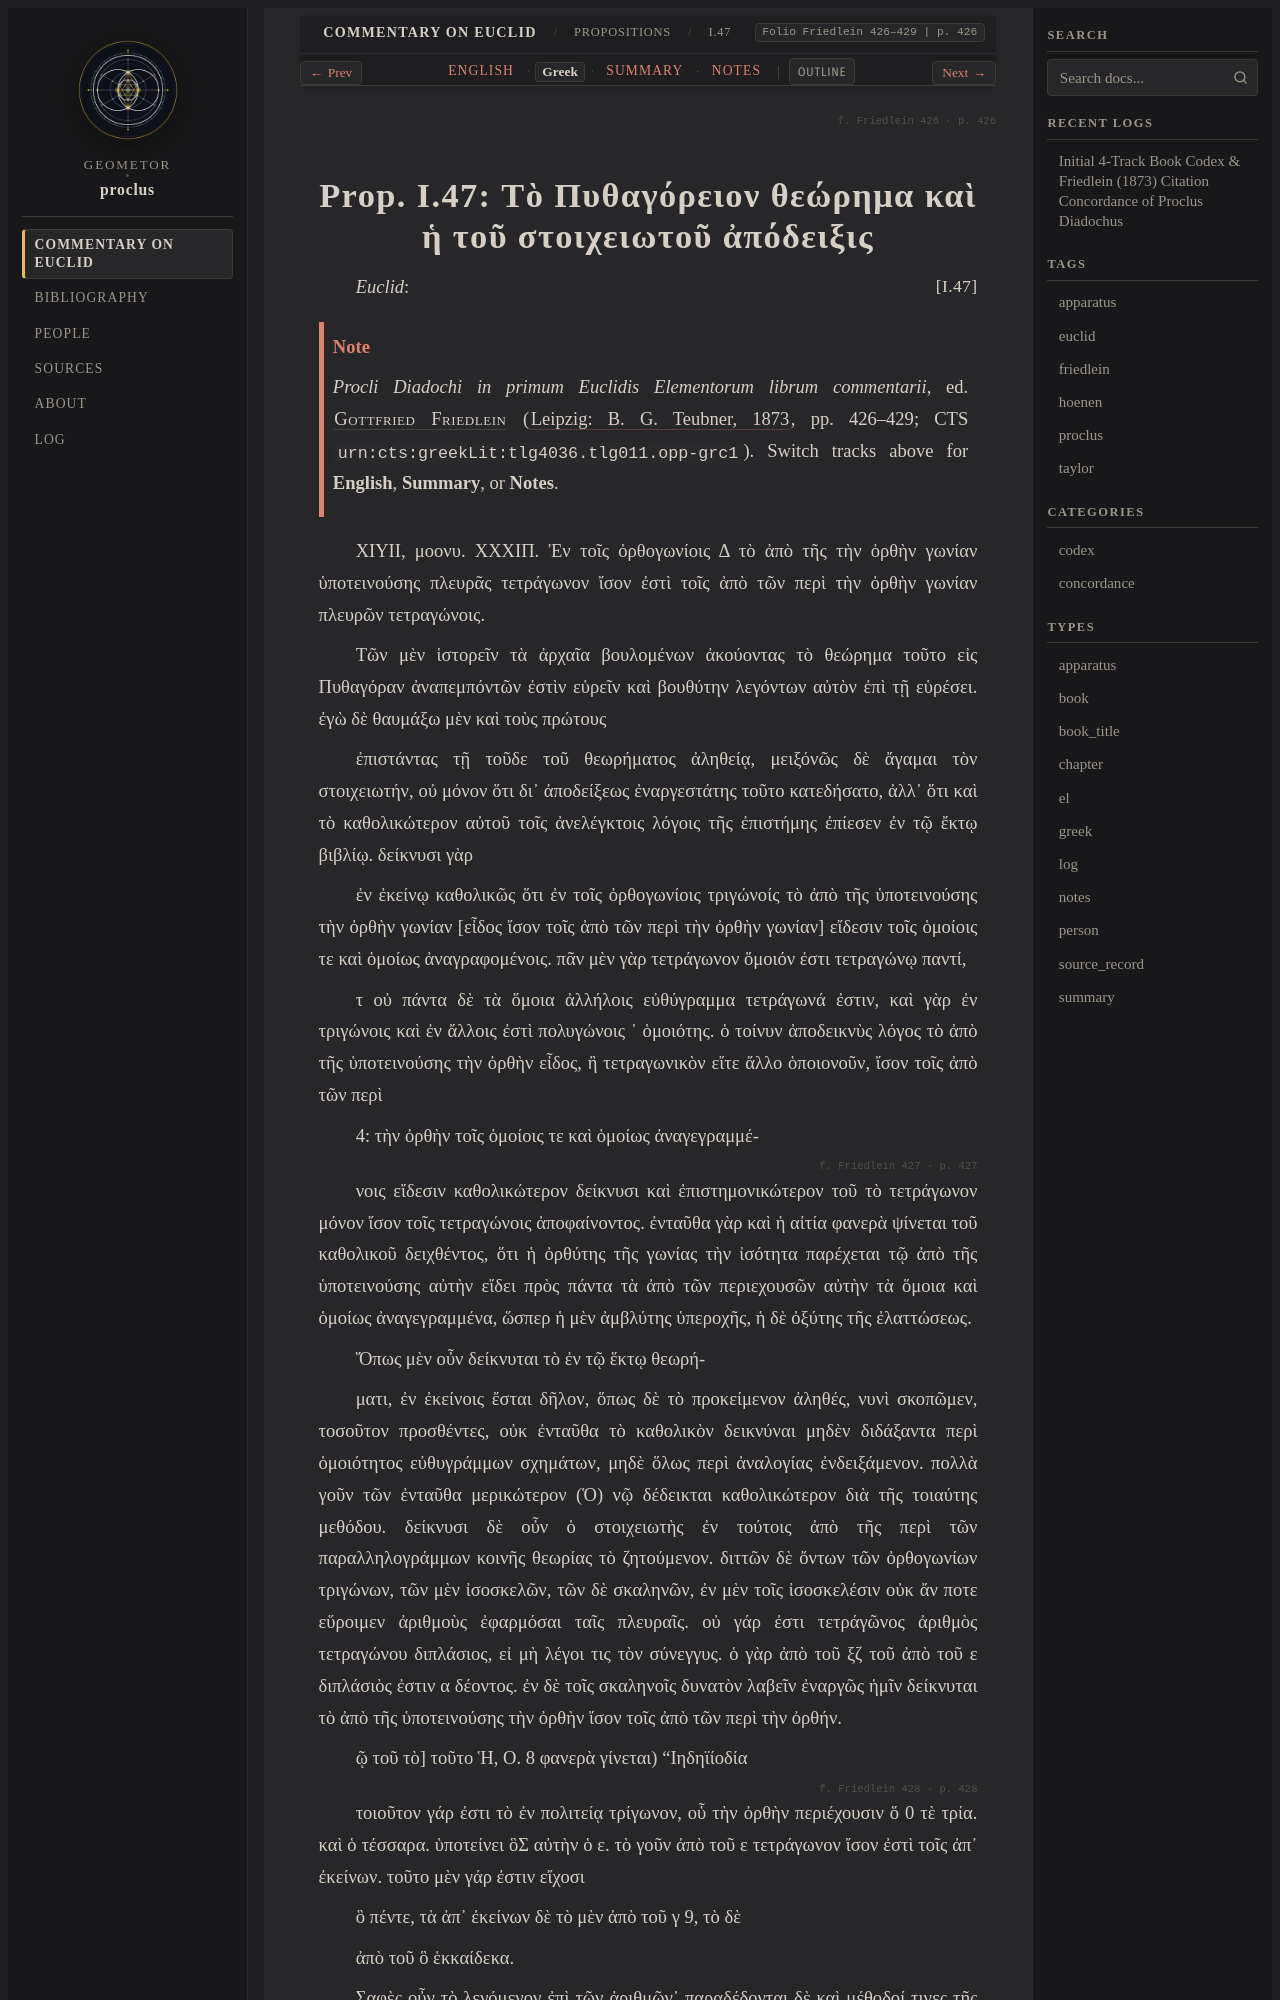

repository: geometor/proclus · page: in_euclidem/propositions/47/greek.html · generator: sphinx

:order: 47
:layout: book
:canonical_id: I.47
:breadcrumb_title: I.47
:folio: Friedlein 426–429
:book: Book I: Propositions
:type: greek
:tracks: English: index | Greek: greek | Summary: summary | Notes: notes

.. folio:: Friedlein 426
   :page: 426

.. _sec-prop-47-el:
